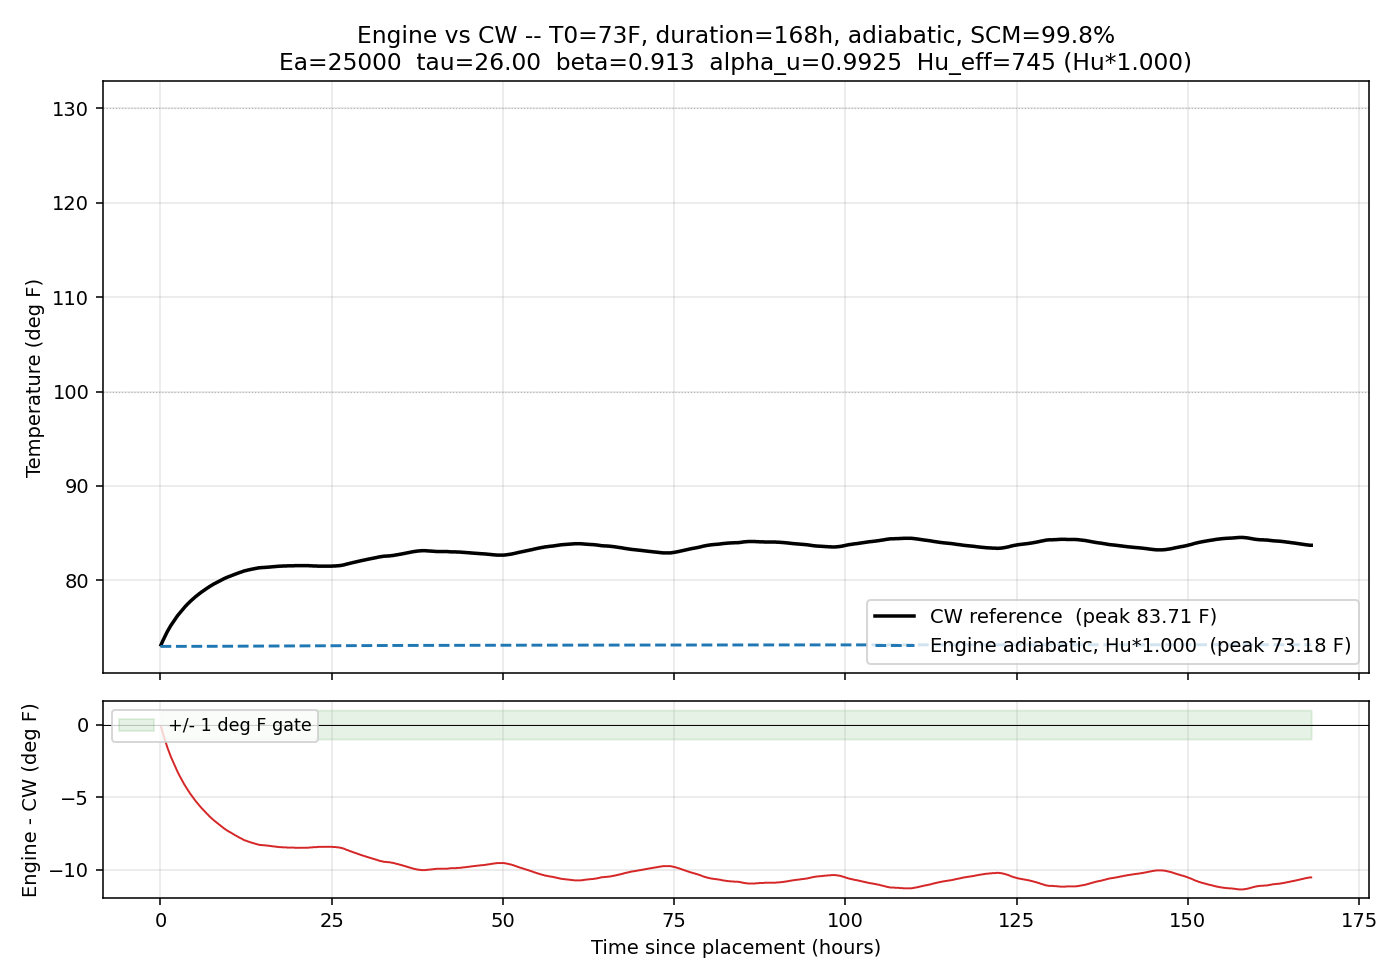

Data behind this chart, as committed beside it:
time_hrs, T_engine_F, T_cw_F, delta_F
0.0833, 73, 73.17, -0.166
0.1667, 73, 73.31, -0.31
0.2500, 73, 73.45, -0.454
0.3333, 73, 73.58, -0.58
0.4167, 73, 73.71, -0.706
0.5000, 73, 73.83, -0.832
0.5833, 73, 73.96, -0.958
0.6667, 73, 74.08, -1.084
0.7500, 73, 74.21, -1.21
0.8333, 73, 74.34, -1.336
0.9167, 73, 74.44, -1.444
1, 73, 74.57, -1.57
1.083, 73, 74.68, -1.678
1.167, 73, 74.79, -1.786
1.25, 73, 74.89, -1.894
1.333, 73, 75, -2.002
1.417, 73, 75.09, -2.092
1.5, 73, 75.2, -2.2
1.583, 73, 75.29, -2.29
1.667, 73, 75.4, -2.398
1.75, 73, 75.49, -2.488
1.833, 73, 75.58, -2.578
1.917, 73, 75.67, -2.668
2, 73, 75.76, -2.758
2.083, 73, 75.85, -2.848
2.167, 73, 75.94, -2.938
2.25, 73, 76.01, -3.01
2.333, 73, 76.1, -3.1
2.417, 73, 76.17, -3.172
2.5, 73, 76.26, -3.262
2.583, 73, 76.33, -3.334
2.667, 73, 76.42, -3.424
2.75, 73, 76.5, -3.496
2.833, 73, 76.57, -3.568
2.917, 73, 76.64, -3.64
3, 73, 76.71, -3.712
3.083, 73, 76.78, -3.784
3.167, 73, 76.86, -3.856
3.25, 73, 76.93, -3.928
3.333, 73, 77, -4
3.417, 73, 77.07, -4.072
3.5, 73, 77.14, -4.144
3.583, 73, 77.2, -4.197
3.667, 73, 77.27, -4.269
3.75, 73, 77.32, -4.323
3.833, 73, 77.4, -4.395
3.917, 73, 77.45, -4.449
4, 73, 77.52, -4.521
4.083, 73, 77.58, -4.575
4.167, 73, 77.63, -4.629
4.25, 73, 77.7, -4.701
4.333, 73, 77.76, -4.755
4.417, 73, 77.81, -4.809
4.5, 73, 77.86, -4.862
4.583, 73, 77.92, -4.916
4.667, 73, 77.97, -4.97
4.75, 73, 78.03, -5.024
4.833, 73, 78.08, -5.078
4.917, 73, 78.13, -5.132
5, 73, 78.19, -5.186
... 1,956 more rows
